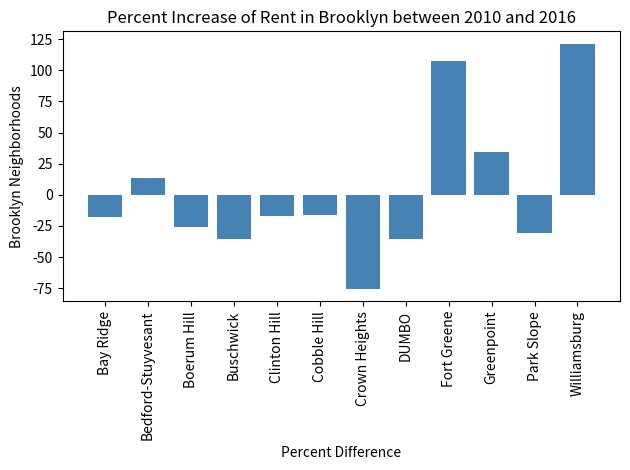

Recreate this plot in Python.
import numpy as np
import matplotlib.pyplot as plt
from matplotlib import colors as mcolors
import math
import statistics

Mean_Rent = {"Bay Ridge":[1338,1651], "Bedford-Stuyvesant":[1314, 2037], "Boerum Hill":[2027,2820],
"Buschwick": [1764, 2134], "Clinton Hill": [1868, 2389],
"Cobble Hill": [2011, 2767], "Crown Heights": [1123, 1894], "DUMBO": [3282, 4088],
"Fort Greene": [2233, 3032], "Greenpoint": [2092, 2559], "Park Slope": [2036, 2616],
"Williamsburg": [2356, 3217]}

percent_of_POC_2010 = {"Bay Ridge": 34, "Bedford-Stuyvesant":74, "Boerum Hill":58,
"Buschwick": 90, "Clinton Hill": 64,
"Cobble Hill": 25, "Crown Heights": 86, "DUMBO": 56,
"Fort Greene": 28,  "Greenpoint": 23, "Park Slope": 33,
"Williamsburg": 14}

percent_of_POC_2016 = {"Bay Ridge":28, "Bedford-Stuyvesant":84, "Boerum Hill":43,
"Buschwick": 58, "Clinton Hill": 53,
"Cobble Hill":21, "Crown Heights":21, "DUMBO":36,
"Fort Greene": 58, "Greenpoint": 31, "Park Slope": 23,
"Williamsburg": 31}

def percent_increase(initial_dict, final_dict):
    """
    finds the percent increase in mean rent of different zip codes in
    Brooklyn from 2010 to 2016

    output: a dictionary with a key of zip codes and values of percent increase of mean rents"""
    increase_dict = {}
    for key, value in initial_dict.items():
        initial_value = initial_dict[key]
        final_value = final_dict[key]
        percent_increase = (final_value-initial_value)/initial_value * 100
        increase_dict[key] = percent_increase
    return increase_dict

def graph_percent_increase(initial_dict, final_dict):
    """
    graphs the percent increae in mean rent of different zip codes in
    Brooklyn from 2010 to 2016
    """
    dictionary = plt.figure()

    D = percent_increase(initial_dict, final_dict)

    plt.bar(range(len(D)), D.values(), align='center', color='steelblue')
    plt.xticks(range(len(D)), D.keys(), rotation='vertical')
    plt.xlabel('Percent Difference')
    plt.ylabel('Brooklyn Neighborhoods')
    plt.title('Percent Increase of Rent in Brooklyn between 2010 and 2016')
    plt.tight_layout()
    plt.show()

'''
Which area experienced the largest increase in Rent?

Williamsburg
'''

def max_percent_increase(increase_dict):
    """
    finds the zip code that experienced the largest percent increase
    input (dict): increase_dict - dictionary of percent increases
    output: The zip code whose rent increased the most by percent value.
    """
    increase_list = list(d.values())
    largest_increase = max(increase_list)




def remove_least_POC(threshold, dict):
    """
    input: a dictionary, dict, that contains percentage of POC in different Brookly neighborhoods
           a value, threshold, which represents a percentage
    output: a dictionary with the elements of dict whose values are higher than threshold
    """

    return_dict = dict.copy()
    for values in dict:
        if return_dict[values] < threshold:
            del return_dict[values]

    return return_dict

"""
1. Which neighborhoods had a population consisting of more than 50% minorities in 2010?
   WRITE ANSWER HERE

2. Which neighborhoods then had a population of consisting more than 50% minorities in 2016?
   WRITE ANSWER HERE

3. Is it all the same neighborhoods for 2010 and 2016? If not, what reasons do you think contributed to this change?
   WRITE ANSWER HERE
"""




def percent_diff_POC():
    """
    output: returns a dictionary with Brooklyn neighborhoods as keys and values being the difference
    in people of color between 2010 and 2016.
    """


def find_diff(neighborhood):
    """
    input: neighborhood, a string that is a key in Mean_Rent
    output: a 2-tuple with the first entry being the percent increase in rent and the second entry being
    the percent difference in people of color
    """



def graph_POC_diff():
    """
    graphs the difference in percent of people of color of different zip codes in
    Brooklyn from 2010 to 2016
    """


"""
Which neighborhood experienced the largest decrease in the percentage of people of color?

For this neighborhood, what was the percentage increase of rent (HINT: Use find_diff())?
"""

"""
ANSWER REFLECTION QUESTIONS HERE
"""
print(percent_increase(percent_of_POC_2010,percent_of_POC_2016))
graph_percent_increase(percent_of_POC_2010,percent_of_POC_2016)
